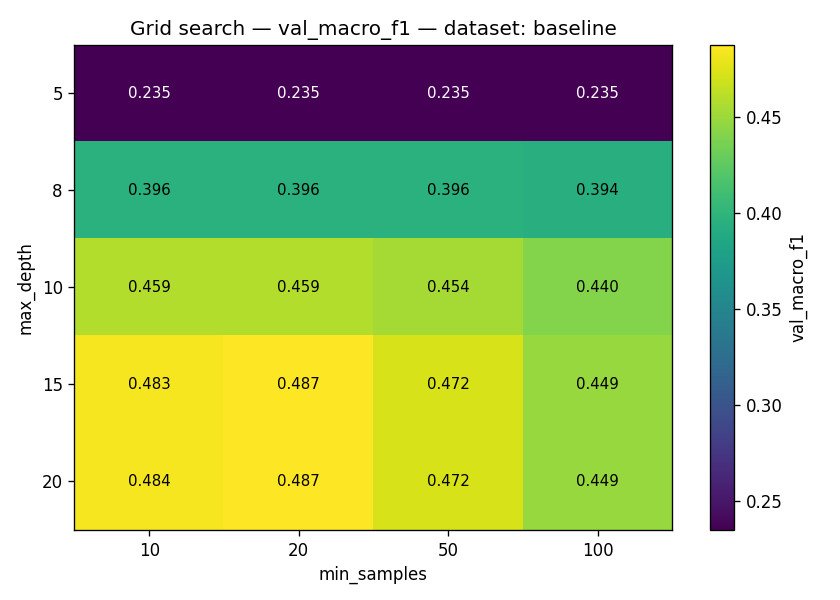

Source data for this figure (header and first rows):
dataset, cap, max_depth, min_samples, train_size, val_size, val_accuracy, val_macro_f1, pop_recall, n_nodes, n_leaves, train_time_s
baseline, 50000, 5, 10, 356994, 39663, 0.272, 0.2349, 0.2577, 410, 264, 15.81
baseline, 50000, 5, 20, 356994, 39663, 0.272, 0.2349, 0.2577, 404, 260, 12
baseline, 50000, 5, 50, 356994, 39663, 0.272, 0.235, 0.2577, 380, 244, 15.19
baseline, 50000, 5, 100, 356994, 39663, 0.272, 0.235, 0.2577, 377, 242, 11.66
baseline, 50000, 8, 10, 356994, 39663, 0.3943, 0.3958, 0.4496, 7464, 4842, 116.7
baseline, 50000, 8, 20, 356994, 39663, 0.3943, 0.3959, 0.4495, 6707, 4348, 107.3
baseline, 50000, 8, 50, 356994, 39663, 0.3943, 0.3958, 0.4486, 5550, 3590, 93.36
baseline, 50000, 8, 100, 356994, 39663, 0.3924, 0.3942, 0.4471, 4511, 2911, 79.94
baseline, 50000, 10, 10, 356994, 39663, 0.4539, 0.4585, 0.5187, 32233, 20874, 358.2
baseline, 50000, 10, 20, 356994, 39663, 0.4538, 0.4586, 0.5186, 24971, 16213, 302.6
baseline, 50000, 10, 50, 356994, 39663, 0.4479, 0.4535, 0.5103, 15908, 10329, 187.4
baseline, 50000, 10, 100, 356994, 39663, 0.4337, 0.4404, 0.4979, 9936, 6436, 142
baseline, 50000, 15, 10, 356994, 39663, 0.4741, 0.4835, 0.5312, 104158, 66217, 797.9
baseline, 50000, 15, 20, 356994, 39663, 0.4773, 0.4871, 0.5435, 55834, 35777, 514.4
baseline, 50000, 15, 50, 356994, 39663, 0.4643, 0.4722, 0.5266, 23185, 14934, 287
baseline, 50000, 15, 100, 356994, 39663, 0.4412, 0.4485, 0.5066, 11740, 7551, 167.7
baseline, 50000, 20, 10, 356994, 39663, 0.4746, 0.4841, 0.5319, 108740, 67073, 832
baseline, 50000, 20, 20, 356994, 39663, 0.4775, 0.4873, 0.5436, 57379, 35920, 523.1
baseline, 50000, 20, 50, 356994, 39663, 0.4643, 0.4722, 0.5267, 23504, 14937, 292.5
baseline, 50000, 20, 100, 356994, 39663, 0.4412, 0.4485, 0.5066, 11870, 7551, 145.7
